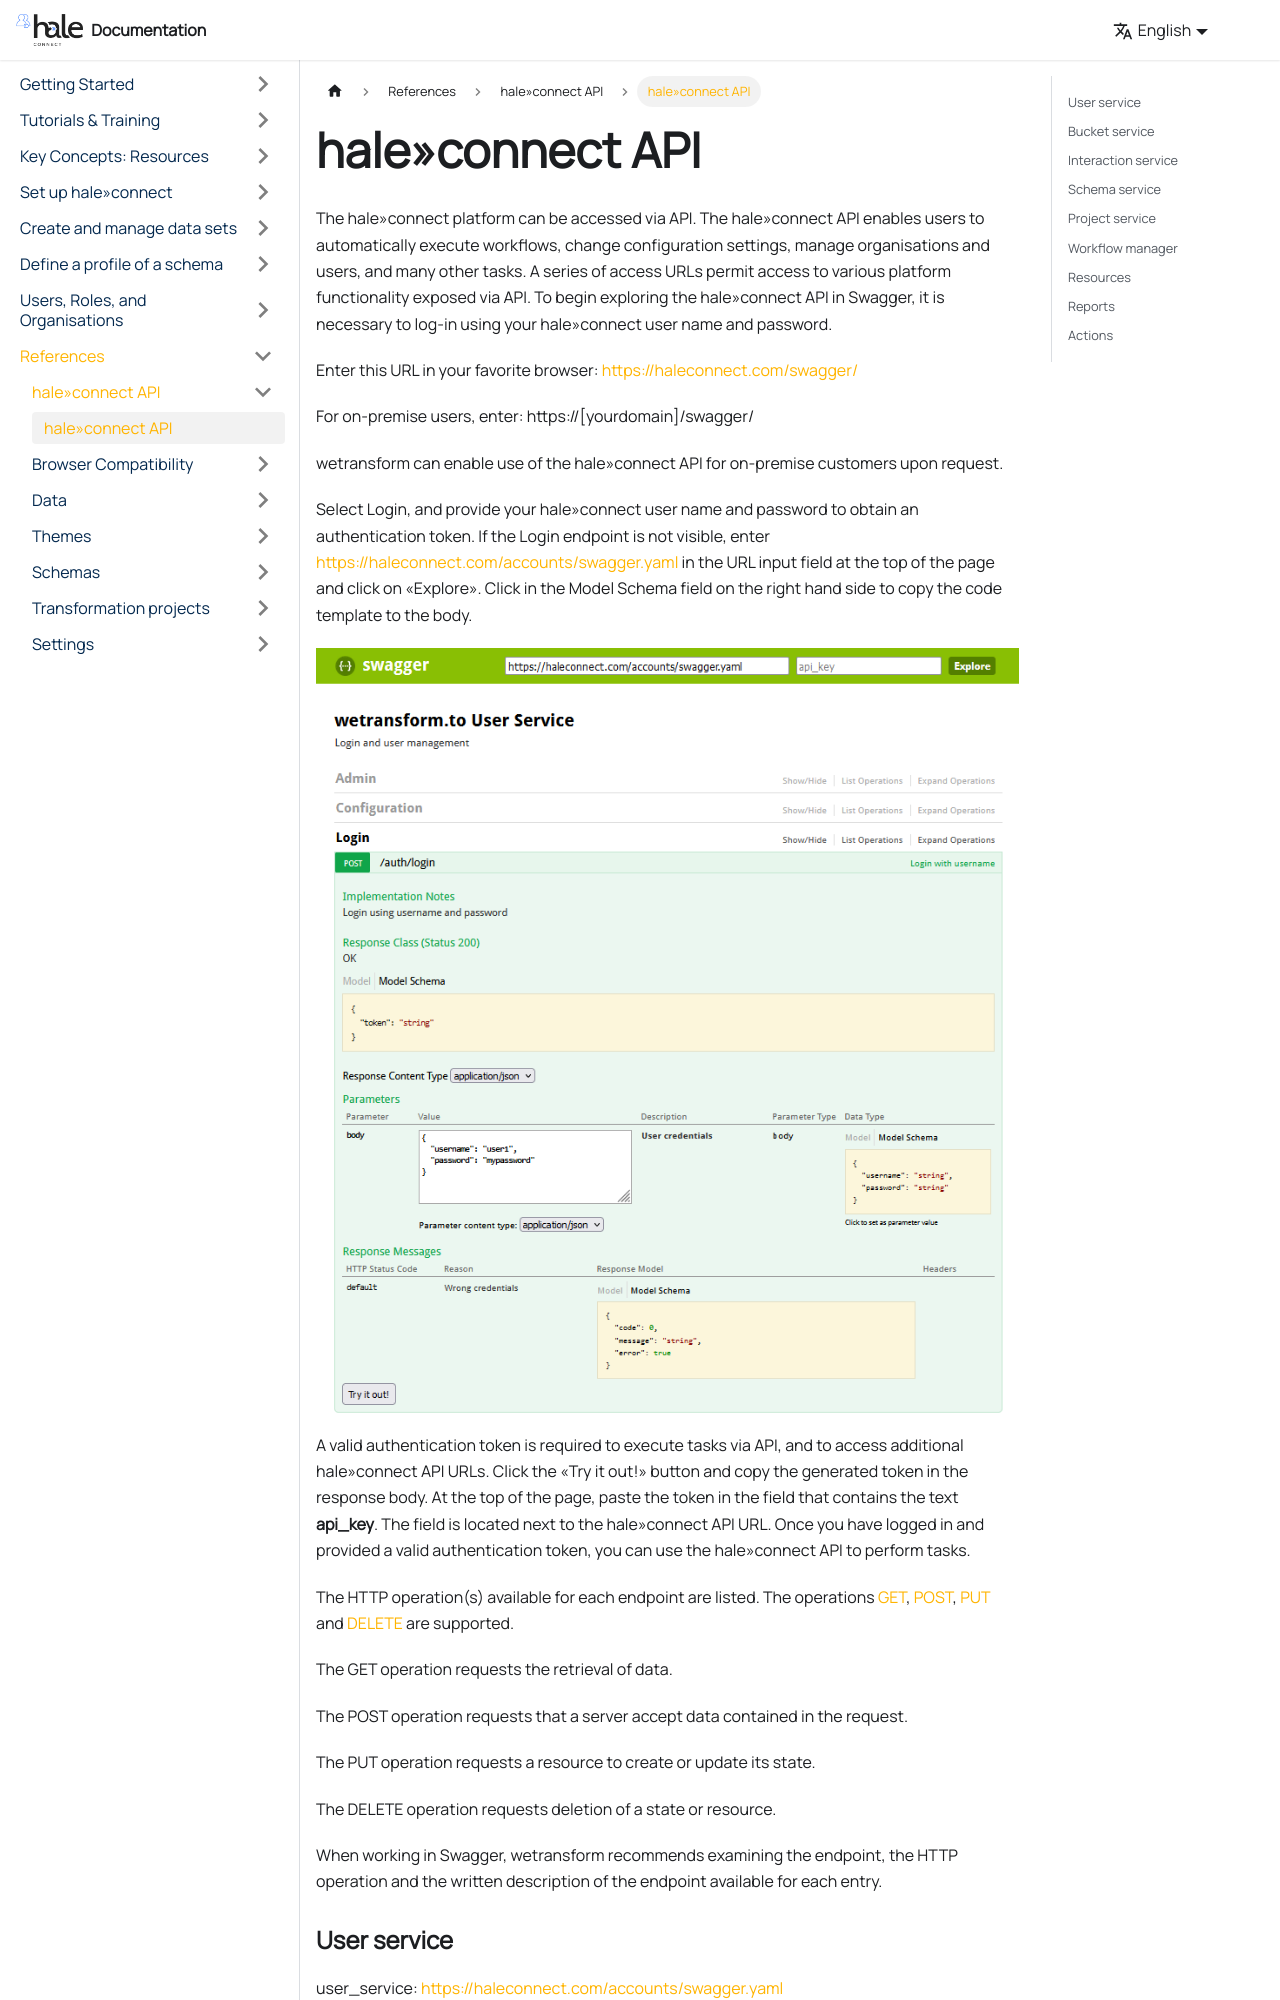

repository: wetransform/hc-documentation · page: docs/references/haleconnect-api/2023-11-15-haleconnect-api/index.html · generator: docusaurus

---
title: "hale»connect API"
categories:
- "help-page-category-reference"
- "help-page-subcategory-reference-API"
layout: help-detail
language: en

---

The hale»connect platform can be accessed via API. The hale»connect API enables users to automatically execute workflows, change configuration settings, manage organisations and users, and many other tasks. A series of access URLs permit access to various platform functionality exposed via API. To begin exploring the hale»connect API in Swagger, it is necessary to log-in using your hale»connect user name and password.

Enter this URL in your favorite browser: https://haleconnect.com/swagger/

For on-premise users, enter: https://[yourdomain]/swagger/

wetransform can enable use of the hale»connect API for on-premise customers upon request.


Select Login, and provide your hale»connect user name and password to obtain an authentication token. If the Login endpoint is not visible, enter https://haleconnect.com/accounts/swagger.yaml in the URL input field at the top of the page and click on &laquo;Explore&raquo;. Click in the Model Schema field on the right hand side to copy the code template to the body.

<img src={require('@site/static/images/help/en/swaggerUI.png').default} alt="" title="Swagger UI" className="img-responsive img-inline-help"/>

A valid authentication token is required to execute tasks via API, and to access additional hale»connect API URLs. Click the &laquo;Try it out!&raquo; button and copy the generated token in the response body. At the top of the page, paste the token in the field that contains the text **api_key**. The field is located next to the hale»connect API URL. Once you have logged in and provided a valid authentication token, you can use the hale»connect API to perform tasks.

The HTTP operation(s) available for each endpoint are listed. The operations [GET](https://datatracker.ietf.org/doc/html/rfc9110#name-get), [POST](https://datatracker.ietf.org/doc/html/rfc9110#name-post), [PUT](https://datatracker.ietf.org/doc/html/rfc9110#name-put) and [DELETE](https://datatracker.ietf.org/doc/html/rfc9110#name-delete) are supported.

The GET operation requests the retrieval of data.
